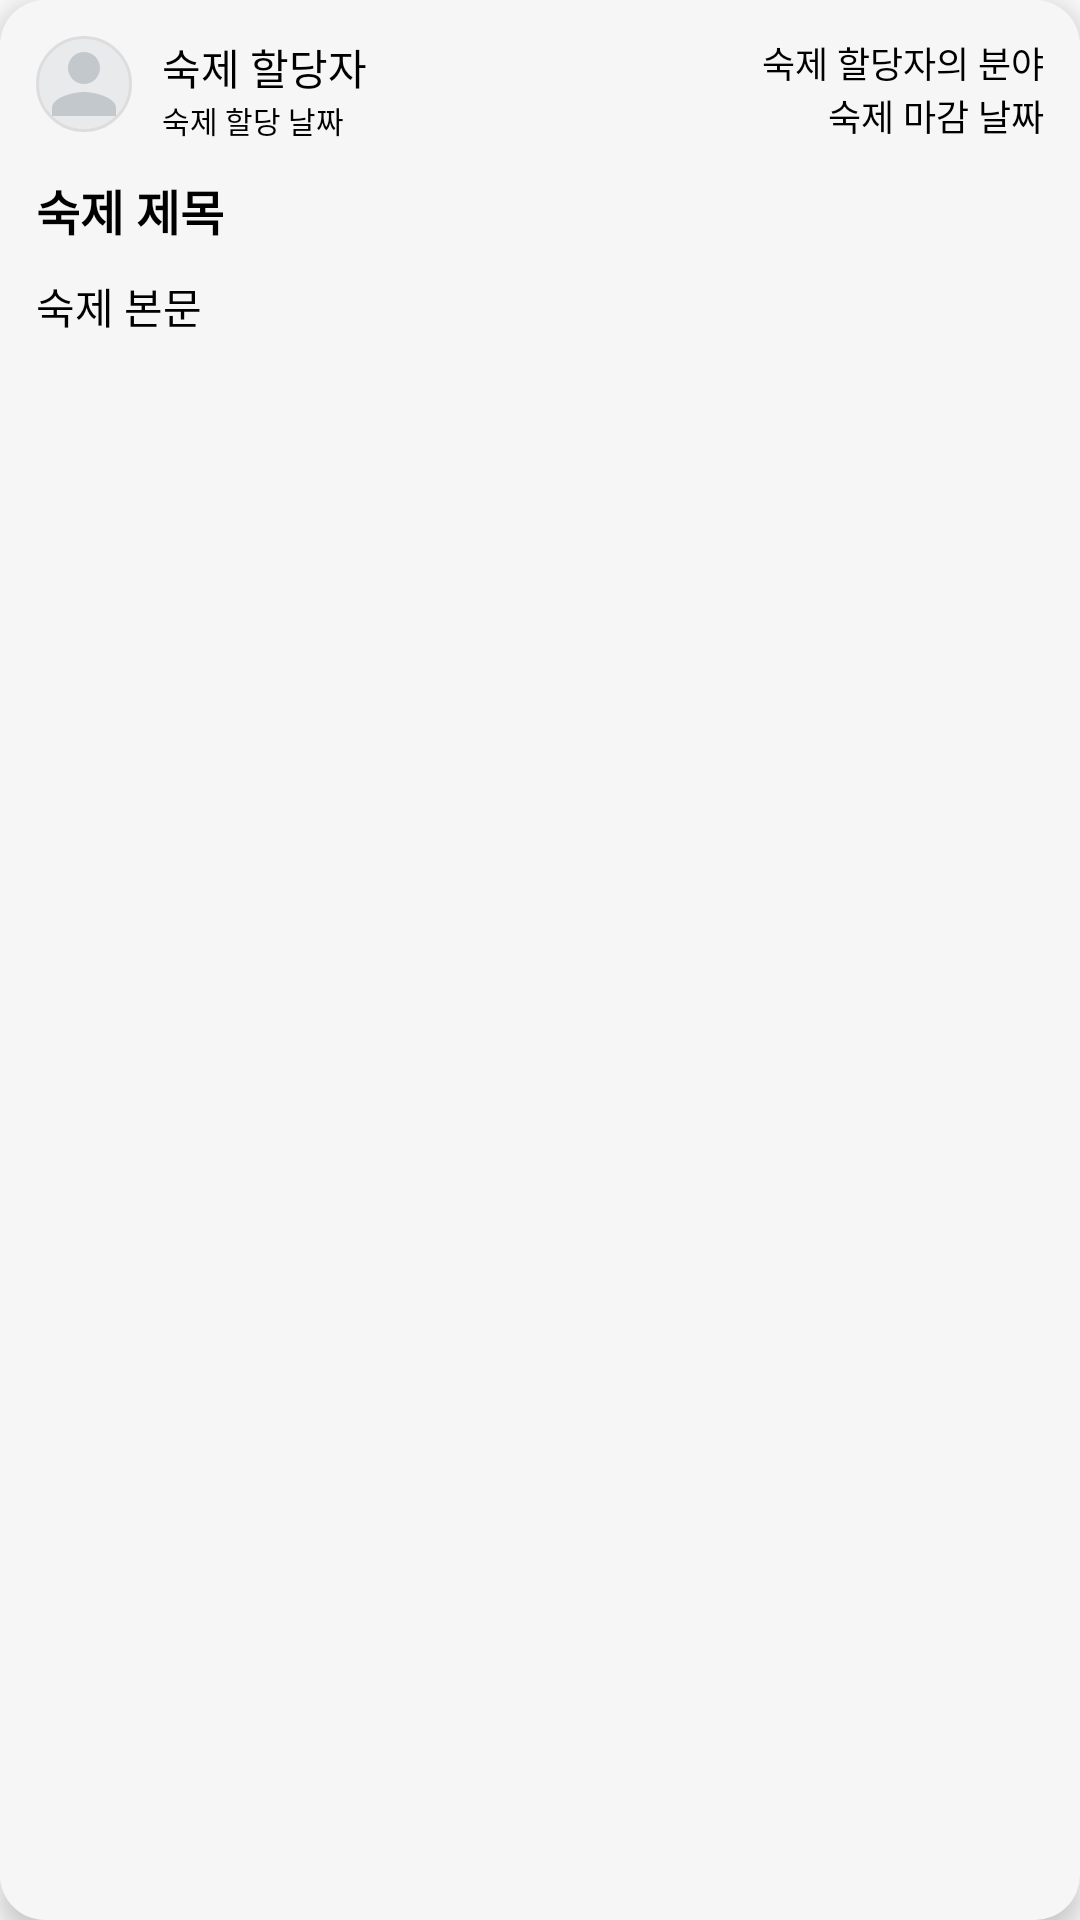

Here is an Android app screen rendered from its layout file. Give the layout XML and the strings, colors and styles it references.
<!-- AndroidManifest.xml: application theme AppTheme -->
<!-- res/layout/homework_list.xml -->
<?xml version="1.0" encoding="utf-8"?>
<androidx.constraintlayout.widget.ConstraintLayout xmlns:android="http://schemas.android.com/apk/res/android"
    xmlns:app="http://schemas.android.com/apk/res-auto"
    android:id="@+id/itemListLayout"
    android:layout_width="match_parent"
    android:layout_height="120dp"
    android:layout_marginStart="24dp"
    android:layout_marginTop="16dp"
    android:layout_marginEnd="24dp"
    android:layout_marginBottom="16dp"
    android:background="@drawable/homework_main_item"
    android:elevation="5dp">

    <TextView
        android:id="@+id/hmwk_name_tv"
        android:layout_width="wrap_content"
        android:layout_height="wrap_content"
        android:layout_marginStart="10dp"
        android:text="숙제 할당자"
        android:textColor="@color/black"
        android:textSize="14sp"
        app:layout_constraintStart_toEndOf="@+id/hmwk_profile_img"
        app:layout_constraintTop_toTopOf="parent" />

    <TextView
        android:id="@+id/hmwk_major_tv"
        android:layout_width="wrap_content"
        android:layout_height="wrap_content"
        android:text="숙제 할당자의 분야"
        android:textColor="@color/black"
        android:textSize="12sp"
        app:layout_constraintEnd_toEndOf="parent"
        app:layout_constraintTop_toTopOf="parent" />

    <TextView
        android:id="@+id/hmwk_endDate_tv"
        android:layout_width="wrap_content"
        android:layout_height="wrap_content"
        android:text="숙제 마감 날짜"
        android:textColor="@color/black"
        android:textSize="12sp"
        app:layout_constraintEnd_toEndOf="parent"
        app:layout_constraintTop_toBottomOf="@+id/hmwk_major_tv" />

    <TextView
        android:id="@+id/hmwk_title_tv"
        android:layout_width="wrap_content"
        android:layout_height="wrap_content"
        android:layout_marginTop="11dp"
        android:ellipsize="end"
        android:singleLine="true"
        android:text="숙제 제목"
        android:textColor="@color/black"
        android:textSize="16sp"
        android:textStyle="bold"
        app:layout_constraintStart_toStartOf="parent"
        app:layout_constraintTop_toBottomOf="@+id/hmwk_endDate_tv" />

    <TextView
        android:id="@+id/hmwk_date_tv"
        android:layout_width="wrap_content"
        android:layout_height="wrap_content"
        android:text="숙제 할당 날짜"
        android:textColor="@color/black"
        android:textSize="10sp"
        app:layout_constraintStart_toStartOf="@+id/hmwk_name_tv"
        app:layout_constraintTop_toBottomOf="@+id/hmwk_name_tv" />

    <TextView
        android:id="@+id/hmwk_description_tv"
        android:layout_width="match_parent"
        android:layout_height="wrap_content"
        android:layout_marginTop="10dp"
        android:ellipsize="end"
        android:singleLine="true"
        android:text="숙제 본문"
        android:textColor="@color/black"
        android:textSize="14sp"
        app:layout_constraintStart_toStartOf="parent"
        app:layout_constraintTop_toBottomOf="@+id/hmwk_title_tv" />

    <ImageView
        android:id="@+id/hmwk_profile_img"
        android:layout_width="wrap_content"
        android:layout_height="wrap_content"
        android:background="@drawable/homework_image"
        app:layout_constraintStart_toStartOf="parent"
        app:layout_constraintTop_toTopOf="parent"
        app:srcCompat="@drawable/ic_baseline_person_24" />

</androidx.constraintlayout.widget.ConstraintLayout>
<!-- resources referenced by this layout -->
<resources>
  <color name="black">#FF000000</color>
  <!-- drawable homework_image (drawable) -->
  <?xml version="1.0" encoding="utf-8"?>
  <shape xmlns:android="http://schemas.android.com/apk/res/android">
      <corners android:radius="20dp"/>
      <stroke android:color="#DDD" android:width="1dp"/>
      <solid android:color="#E8EAEC"/>
  
  </shape>
  <!-- drawable homework_main_item (drawable) -->
  <?xml version="1.0" encoding="utf-8"?>
  <shape xmlns:android="http://schemas.android.com/apk/res/android">
      <corners android:radius="15dp"/>
      <solid android:color="#F6F6F6"/>
      <padding android:bottom="12dp" android:left="12dp"
               android:right="12dp" android:top="12dp"/>
  </shape>
  <!-- drawable ic_baseline_person_24 (drawable) -->
  <vector android:height="32dp" android:tint="#C3C8CD"
      android:viewportHeight="24" android:viewportWidth="24"
      android:width="32dp" xmlns:android="http://schemas.android.com/apk/res/android">
      <path android:fillColor="@android:color/white" android:pathData="M12,12c2.21,0 4,-1.79 4,-4s-1.79,-4 -4,-4 -4,1.79 -4,4 1.79,4 4,4zM12,14c-2.67,0 -8,1.34 -8,4v2h16v-2c0,-2.66 -5.33,-4 -8,-4z"/>
  </vector>
  <style name="AppTheme" parent="Theme.AppCompat.Light.NoActionBar">
          <item name="colorPrimaryDark">@color/white</item>
          <item name="android:windowLightStatusBar">true</item>
          <item name="bottomSheetDialogTheme">@style/AppBottomSheetDialogTheme</item>
      </style>
  <color name="white">#FFFFFFFF</color>
  <style name="AppBottomSheetDialogTheme" parent="Theme.Design.Light.BottomSheetDialog">
          <item name="bottomSheetStyle">@style/AppModalStyle</item>
      </style>
  <style name="AppModalStyle" parent="Widget.Design.BottomSheet.Modal">
          <item name="android:background">@drawable/radius_dialog</item>
      </style>
</resources>
